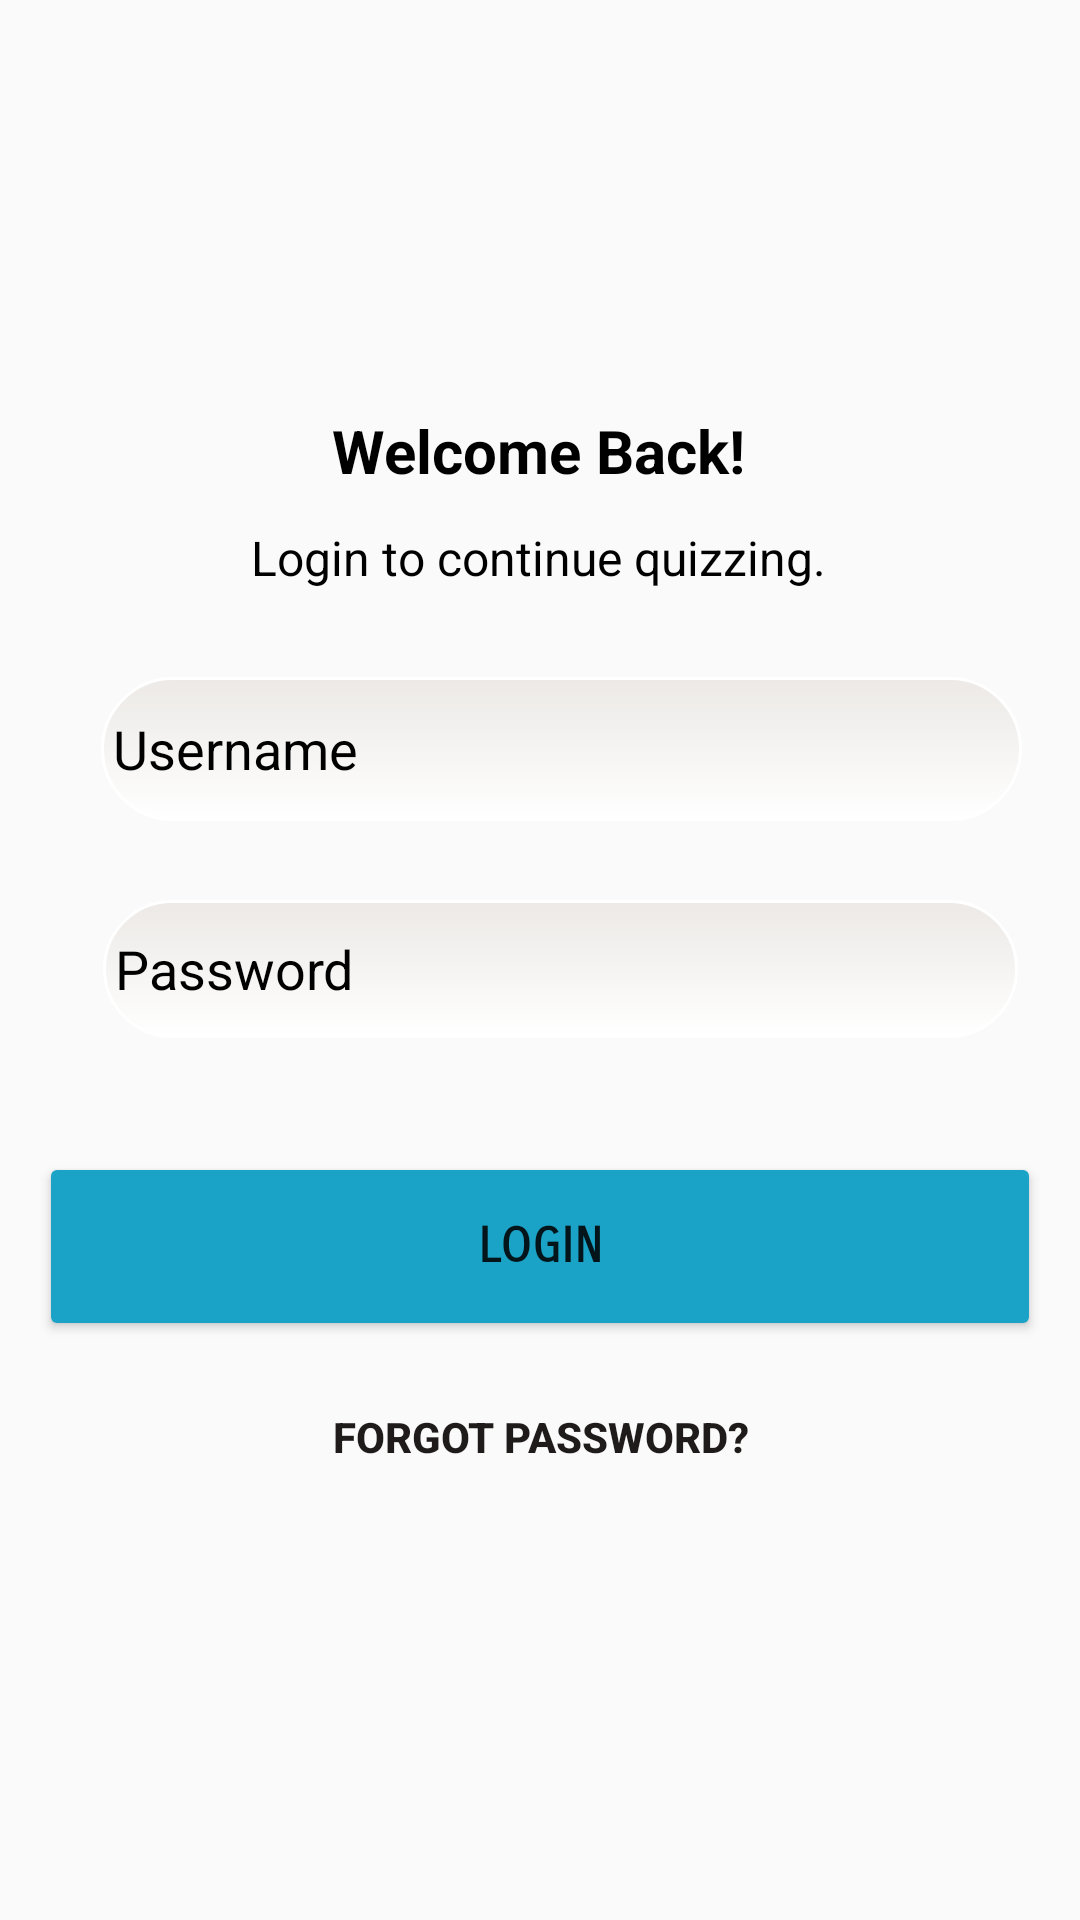

Android layout source for this screen:
<!-- AndroidManifest.xml: application theme Theme.QuizForKids -->
<!-- res/layout/login_screen.xml -->
<?xml version="1.0" encoding="utf-8"?>
<androidx.constraintlayout.widget.ConstraintLayout xmlns:android="http://schemas.android.com/apk/res/android"
    xmlns:app="http://schemas.android.com/apk/res-auto"
    xmlns:tools="http://schemas.android.com/tools"
    android:layout_width="match_parent"
    android:layout_height="match_parent"
    android:background="@drawable/kidspic"
    tools:context=".loginPage.LoginScreen">
    <include
        layout="@layout/toolbar_main"
        android:id="@+id/toolbar" />
    <TextView
        android:id="@+id/textView"
        android:layout_width="wrap_content"
        android:layout_height="wrap_content"
        android:layout_marginBottom="8dp"
        android:text="Welcome Back!"
        android:textColor="#000000"
        android:textSize="20sp"
        android:textStyle="bold"
        app:layout_constraintBottom_toTopOf="@+id/textView3"
        app:layout_constraintEnd_toEndOf="parent"
        app:layout_constraintHorizontal_bias="0.498"
        app:layout_constraintStart_toStartOf="parent"
        app:layout_constraintTop_toTopOf="@+id/guideline18" />

    <EditText
        android:id="@+id/passInput"
        android:layout_width="305dp"
        android:layout_height="46dp"
        android:layout_marginTop="12dp"
        android:background="@drawable/round_corner"
        android:ems="10"
        android:hint="Password"
        android:inputType="textPersonName"
        android:textColor="#000000"
        android:textColorHint="#000000"
        app:layout_constraintEnd_toEndOf="parent"
        app:layout_constraintHorizontal_bias="0.622"
        app:layout_constraintStart_toStartOf="parent"
        app:layout_constraintTop_toTopOf="@+id/guideline20" />

    <Button
        android:id="@+id/button2"
        android:layout_width="wrap_content"
        android:layout_height="wrap_content"
        android:layout_marginTop="8dp"
        android:background="#00FFFFFF"
        android:text="Forgot password?"
        android:textColor="#201B1B"
        android:textStyle="bold"
        app:layout_constraintEnd_toEndOf="parent"
        app:layout_constraintStart_toStartOf="parent"
        app:layout_constraintTop_toBottomOf="@+id/loginButtons" />

    <Button
        android:id="@+id/loginButtons"
        android:layout_width="334dp"
        android:layout_height="63dp"
        android:backgroundTint="#1AA3C7"
        android:fontFamily="sans-serif-smallcaps"
        android:foregroundTint="#FF5722"
        android:text="login"
        android:textSize="16sp"
        android:textStyle="bold"
        app:cornerRadius="100dp"
        app:layout_constraintEnd_toEndOf="parent"
        app:layout_constraintHorizontal_bias="0.506"
        app:layout_constraintStart_toStartOf="parent"
        app:layout_constraintTop_toTopOf="@+id/guideline21" />

    <EditText
        android:id="@+id/usernameInput"
        android:layout_width="307dp"
        android:layout_height="48dp"
        android:background="@drawable/round_corner"
        android:ems="10"
        android:hint="Username"
        android:inputType="textPersonName"
        android:textColor="#512D2D"
        android:textColorHint="#000000"
        app:layout_constraintBottom_toTopOf="@+id/guideline20"
        app:layout_constraintEnd_toEndOf="parent"
        app:layout_constraintHorizontal_bias="0.634"
        app:layout_constraintStart_toStartOf="parent"
        app:layout_constraintTop_toTopOf="@+id/guideline19"
        app:layout_constraintVertical_bias="0.473" />

    <TextView
        android:id="@+id/textView3"
        android:layout_width="wrap_content"
        android:layout_height="wrap_content"
        android:layout_marginBottom="16dp"
        android:text="Login to continue quizzing."
        android:textColor="#000000"
        android:textSize="16sp"
        app:layout_constraintBottom_toTopOf="@+id/guideline19"
        app:layout_constraintEnd_toEndOf="parent"
        app:layout_constraintHorizontal_bias="0.497"
        app:layout_constraintStart_toStartOf="parent" />

    <androidx.constraintlayout.widget.Guideline
        android:id="@+id/guideline18"
        android:layout_width="wrap_content"
        android:layout_height="wrap_content"
        android:orientation="horizontal"
        app:layout_constraintGuide_percent="0.20793433" />

    <androidx.constraintlayout.widget.Guideline
        android:id="@+id/guideline19"
        android:layout_width="wrap_content"
        android:layout_height="wrap_content"
        android:orientation="horizontal"
        app:layout_constraintGuide_percent="0.33242133" />

    <androidx.constraintlayout.widget.Guideline
        android:id="@+id/guideline20"
        android:layout_width="wrap_content"
        android:layout_height="wrap_content"
        android:orientation="horizontal"
        app:layout_constraintGuide_percent="0.45" />

    <androidx.constraintlayout.widget.Guideline
        android:id="@+id/guideline21"
        android:layout_width="wrap_content"
        android:layout_height="wrap_content"
        android:orientation="horizontal"
        app:layout_constraintGuide_percent="0.6" />

</androidx.constraintlayout.widget.ConstraintLayout>
<!-- res/layout/toolbar_main.xml (included above) -->
<?xml version="1.0" encoding="utf-8"?>
<androidx.appcompat.widget.Toolbar
    xmlns:android="http://schemas.android.com/apk/res/android"
    xmlns:app="http://schemas.android.com/apk/res-auto"
    android:id="@+id/toolbar"
    android:layout_width="0dp"
    android:layout_height="wrap_content"
    android:background="#00018786"
    android:minHeight="?attr/actionBarSize"
    android:theme="?attr/actionBarTheme"
    app:layout_constraintEnd_toEndOf="parent"
    app:layout_constraintStart_toStartOf="parent"
    app:layout_constraintTop_toTopOf="parent" />
<!-- resources referenced by this layout -->
<resources>
  <!-- drawable round_corner (drawable) -->
  <?xml version="1.0" encoding="utf-8"?>
  <shape xmlns:android="http://schemas.android.com/apk/res/android"
      android:shape="rectangle">
      <gradient
          android:startColor="#ECE9E6"
          android:endColor="#FFFFFF"
          android:angle="270"
          />
      <corners
          android:radius="40dp" />
      <stroke
          android:width="1dip"
          android:color="#ffffff"
          />
      <padding
          android:left="4dp"
          android:top="4dp"
          android:right="4dp"
          android:bottom="4dp"
          />
  </shape>
  <style name="Theme.QuizForKids" parent="Theme.AppCompat.DayNight.NoActionBar">
  
      
          <item name="colorPrimary">#009688</item>
          <item name="colorPrimaryVariant">@color/purple_700</item>
          <item name="colorOnPrimary">@color/white</item>
          
          <item name="colorSecondary">@color/teal_200</item>
          <item name="colorSecondaryVariant">@color/teal_700</item>
          <item name="colorOnSecondary">@color/black</item>
          
          <item name="android:statusBarColor">@color/teal_700</item>
          
          <item name="titleTextColor">@color/appTitle</item>
  
      </style>
  <!-- not gathered from this repository: default colours our renderer supplied (Android Studio template values) -->
  <color name="purple_700">#FF3700B3</color>
  <color name="teal_200">#FF03DAC5</color>
  <color name="teal_700">#FF018786</color>
  <color name="black">#FF000000</color>
  <color name="white">#FFFFFFFF</color>
</resources>
